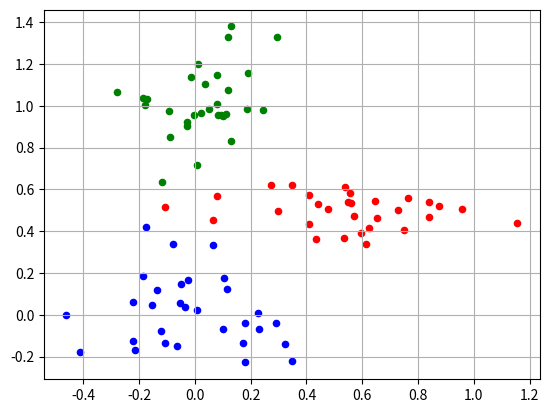

The matplotlib source for this figure:
# -*- coding: utf-8 -*-
# 2次元プロットデータ（3クラス）を作成する
import numpy as np


# numpyの乱数シード値を固定
np.random.seed(1)

# 各データの個数
NUM = 30

# クラスター中心
cluster1 = [0,0]
cluster2 = [0.5,0.5]
cluster3 = [0,1]

# データを正規乱数で生成
x1 = np.random.normal(cluster1[0], 0.2, NUM)
y1 = np.random.normal(cluster1[1], 0.2, NUM)

x2 = np.random.normal(cluster2[0], 0.3, NUM)
y2 = np.random.normal(cluster2[1], 0.1, NUM)

x3 = np.random.normal(cluster3[0], 0.15, NUM)
y3 = np.random.normal(cluster3[1], 0.15, NUM)

# データを結合
xx = []
xx.extend(x1)
xx.extend(x2)
xx.extend(x3)
yy = []
yy.extend(y1)
yy.extend(y2)
yy.extend(y3)
data = np.c_[xx, yy]

# ファイル出力
np.savetxt("data.csv", data, delimiter=",",fmt='%10.4f')

# データを表示する
import matplotlib.pyplot as plt

# データをプロット
plt.scatter(x1, y1, color='b', marker='o', s=20)
plt.scatter(x2, y2, color='r', marker='o', s=20)
plt.scatter(x3, y3, color='g', marker='o', s=20)

#plt.scatter(xx, yy, color='b', marker='o', s=20)

# グリッド表示
plt.grid(True)

# 表示
plt.show()
